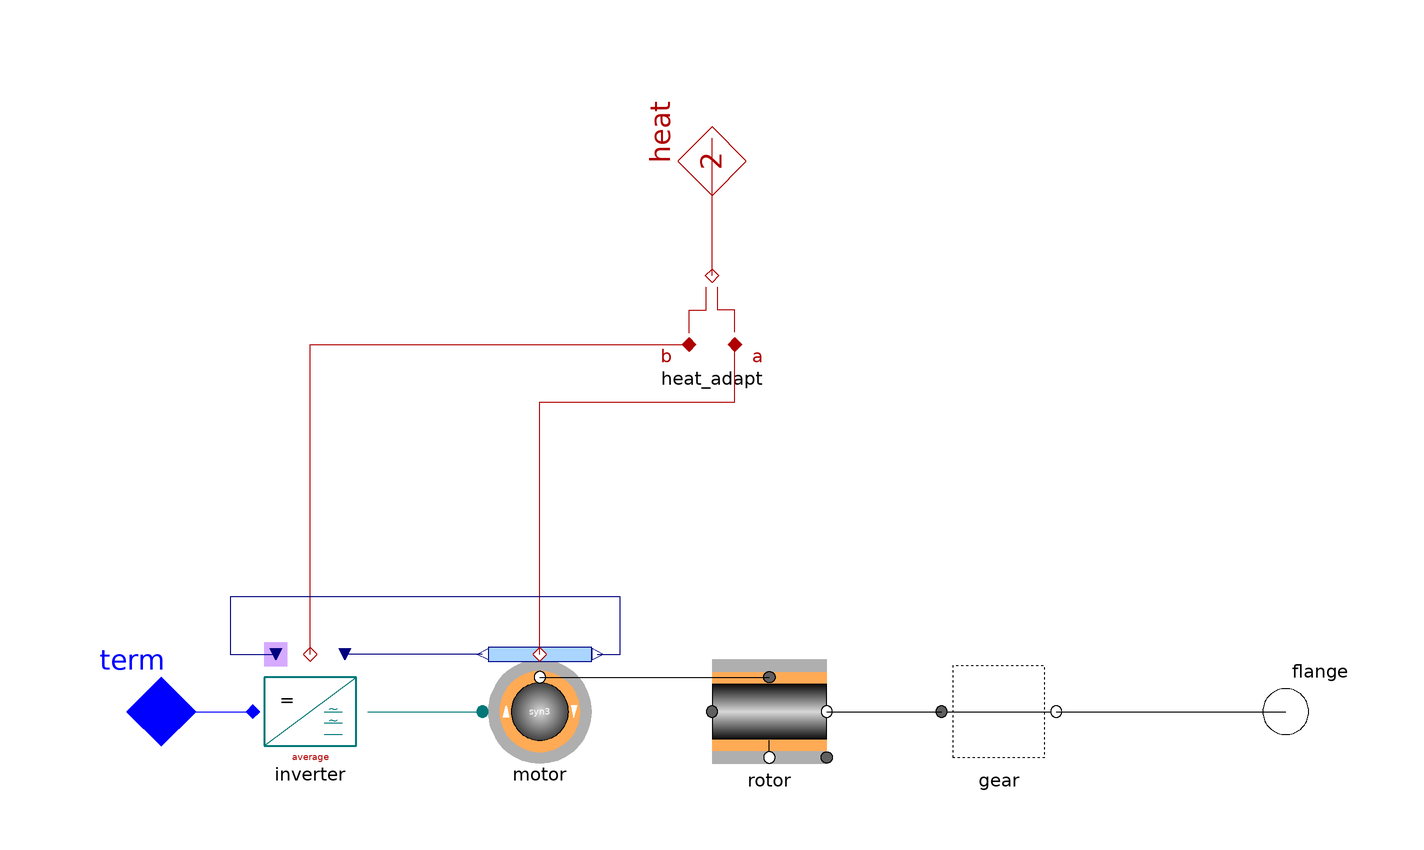

Above is the diagram view of the following Modelica model: its components placed by their Placement annotations and its connect equations drawn as lines.

model BLDC "BLDC machine"
    extends Partials.DriveBase(heat(final m=sum(heat_adapt.m)));

    replaceable AC3ph.Inverters.InverterAverage inverter(modulation=3)
      constrainedby AC3ph.Inverters.Partials.AC_DC_base
      "inverter (average or modulated)"           annotation (                          choices(
      choice(redeclare PowerSystems.AC3ph.Inverters.InverterAverage inverter(final
              modulation=3) "inverter time-average"),
      choice(redeclare PowerSystems.AC3ph.Inverters.Inverter inverter(redeclare final
              Control.Modulation.BlockM       modulator
              "block modulation (no PWM)") "inverter with modulator")),
        Placement(transformation(extent={{-80,-10},{-60,10}})));
    replaceable Partials.Synchron3rd_bldc motor(
      w_el_ini=w_ini*motor.par.pp) "BLDC motor (syn pm machine)"
      annotation (                         choices(
      choice(redeclare PowerSystems.AC3ph.Machines.Synchron3rd_bldc motor
            "synchron 3rd order")), Placement(transformation(extent={{-40,-10},
              {-20,10}})));
    Common.Thermal.HeatV_a_b_ab heat_adapt(final m={2,inverter.heat.m})
      annotation (Placement(transformation(extent={{10,60},{-10,80}})));

  equation
    connect(motor.heat, heat_adapt.port_a) annotation (Line(points={{-30,10},{
            -30,54},{4,54},{4,64}}, color={176,0,0}));
    connect(inverter.heat, heat_adapt.port_b) annotation (Line(points={{-70,10},
            {-70,64},{-4,64}}, color={176,0,0}));
    connect(heat_adapt.port_ab, heat)
      annotation (Line(points={{0,76},{0,100}}, color={176,0,0}));
    connect(motor.airgap, rotor.rotor)
      annotation (Line(points={{-30,6},{10,6}}, color={0,0,0}));
    connect(term, inverter.DC)
      annotation (Line(points={{-100,0},{-80,0}}, color={0,0,255}));
    connect(inverter.AC, motor.term) annotation (Line(points={{-60,0},{-40,0}},
          color={0,120,120}));
    connect(motor.rotorAngle, inverter.theta) annotation (Line(points={{-20,10},
            {-16,10},{-16,20},{-84,20},{-84,10},{-76,10}}, color={0,0,127}));
    connect(motor.uPhasor, inverter.uPhasor) annotation (Line(points={{-40,10},
            {-64,10}}, color={0,0,127}));
  annotation (defaultComponentName = "bldcm",
    Documentation(
            info="<html>
<p>Complete brushless DC drive with inverter.</p>
<p>For block (rectangular) non-pulsed modulation the input to uPhasor[1] is arbitrary and has no influence.</p>
<p>For pulsed rectangles uPhasor[1] can be used<br>
a) to simulate time-average voltage amplitudes.<br>
b) to determine the ratio of on- to off-time when using a pulsed modulator.<br>
where 0 &lt  uPhasor[1] &lt  1.</p>
<p>The rectangle width is a parameter with default value 2/3, corresponding to '2 phases on, 1 phase off' at a time.</p>
<p>Note: for machines with gear <tt>w_ini</tt> denotes the initial angular velocity at the generator-side!</p>
</html>"),
    Icon(coordinateSystem(
          preserveAspectRatio=false,
          extent={{-100,-100},{100,100}},
          grid={2,2}), graphics={
          Rectangle(
            extent={{-60,30},{80,26}},
            lineColor={176,0,0},
            fillColor={176,0,0},
            fillPattern=FillPattern.Solid),
          Rectangle(
            extent={{-60,-26},{80,-30}},
            lineColor={176,0,0},
            fillColor={176,0,0},
            fillPattern=FillPattern.Solid),
          Text(
            extent={{-60,20},{80,-20}},
            lineColor={128,128,128},
            textString=
                 "BLDC")}));
  end BLDC;